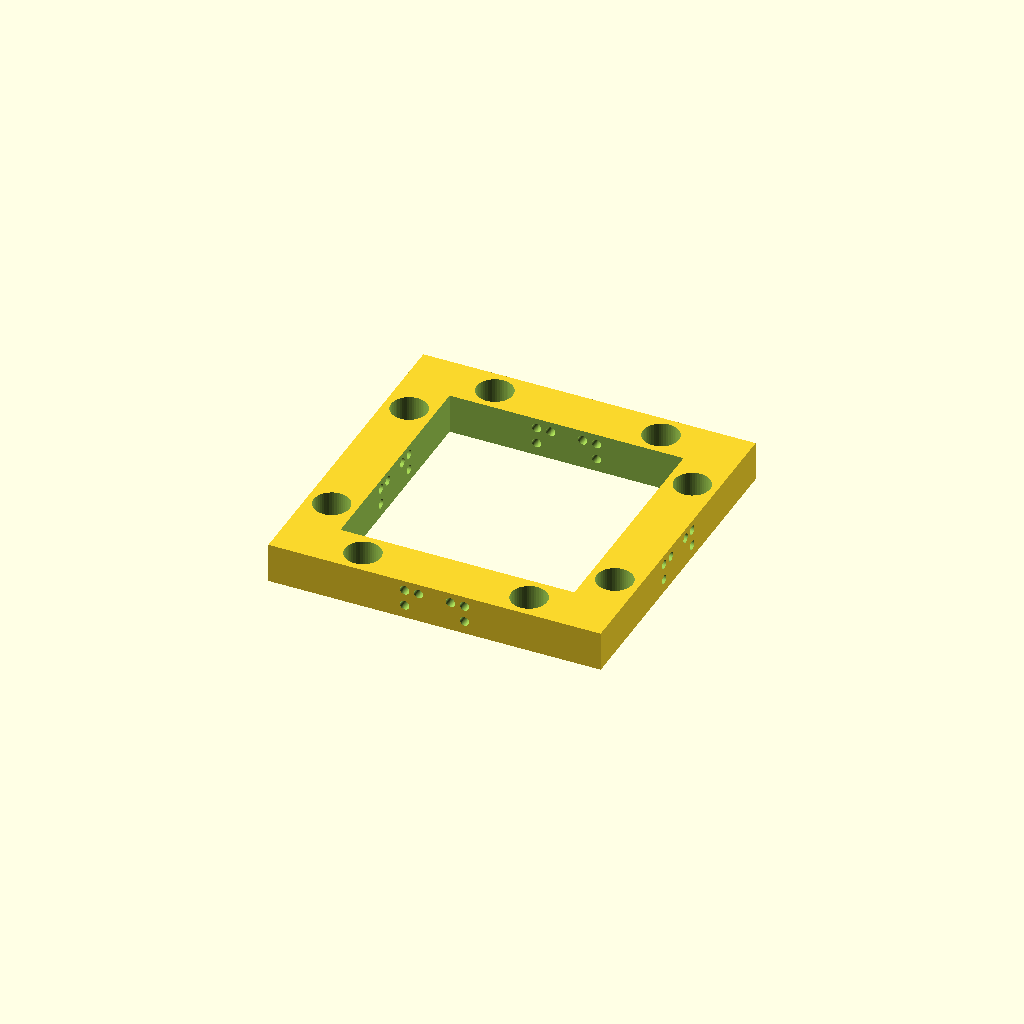
Cell 1: rendered with the file's own defaults.
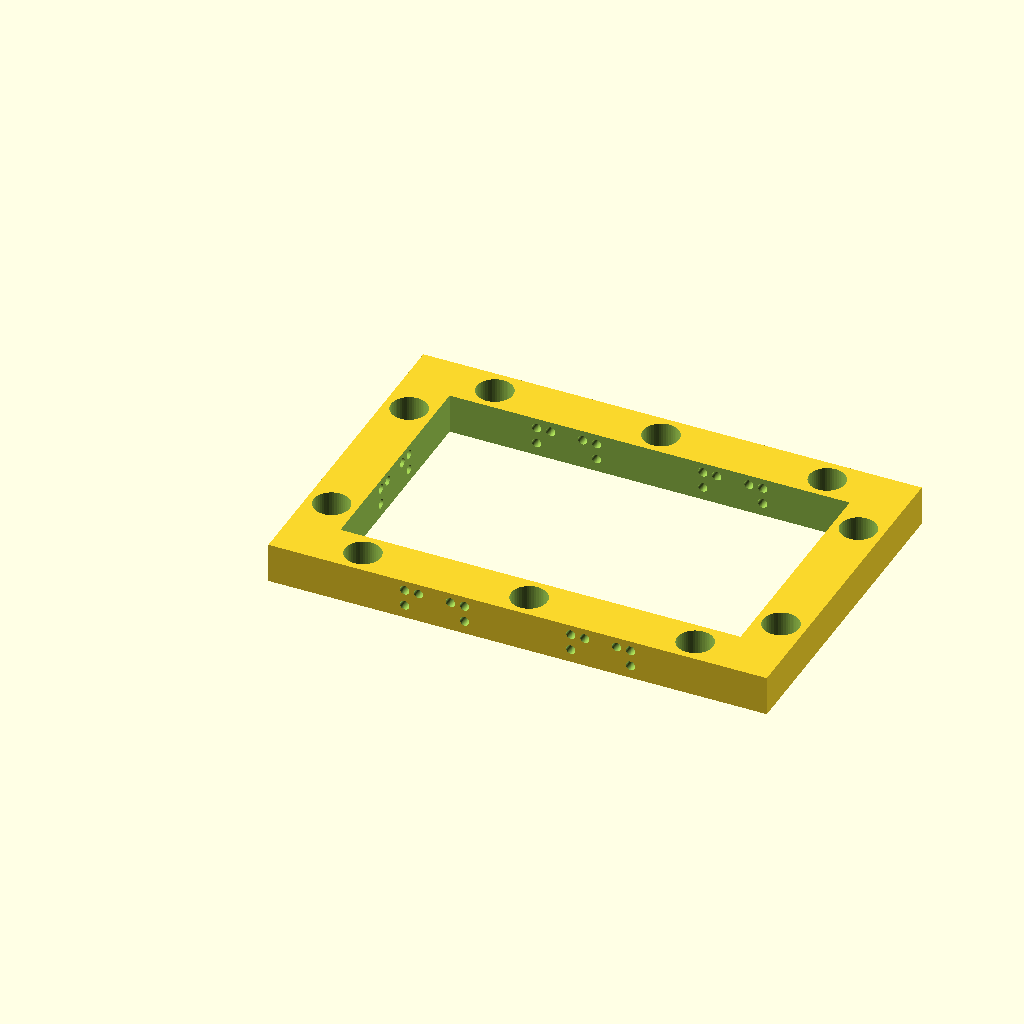
Cell 2: the same model with x = 3.
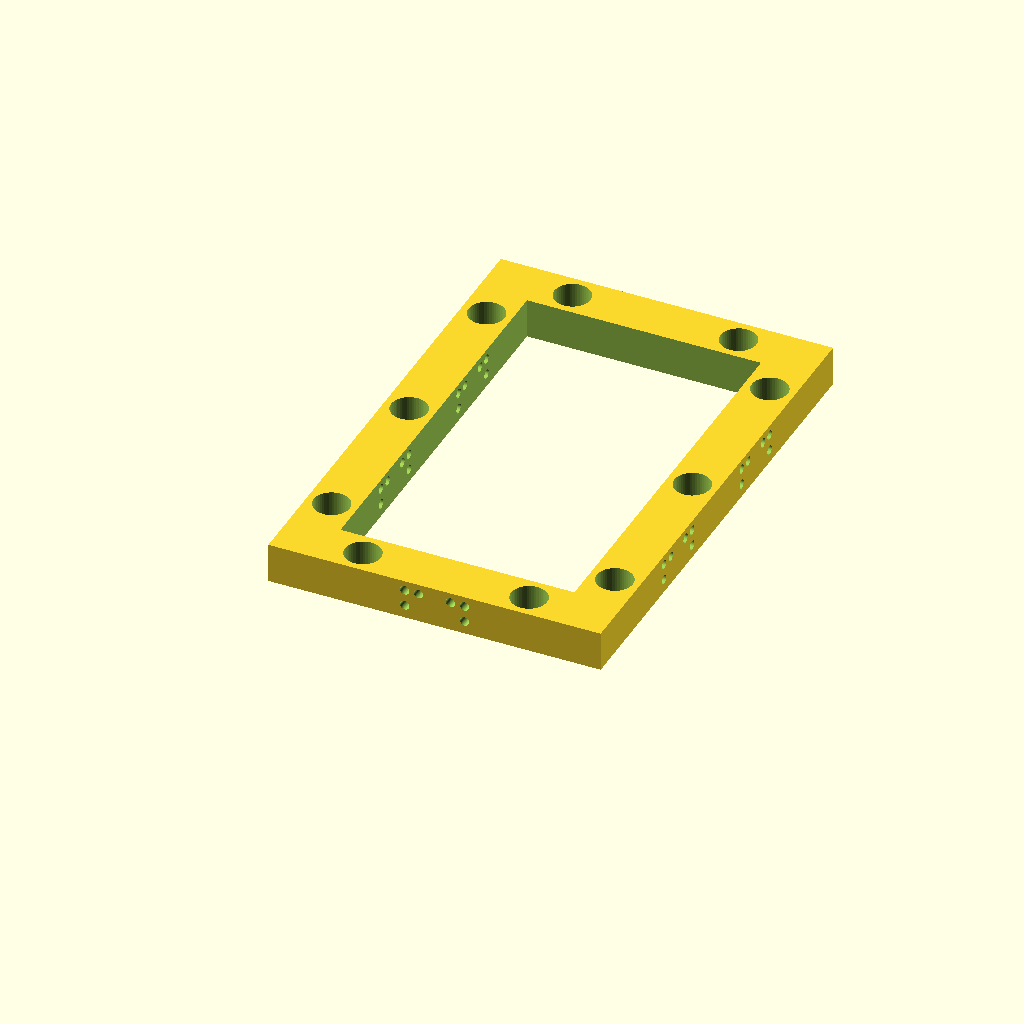
Cell 3: y = 3 (everything else at default).
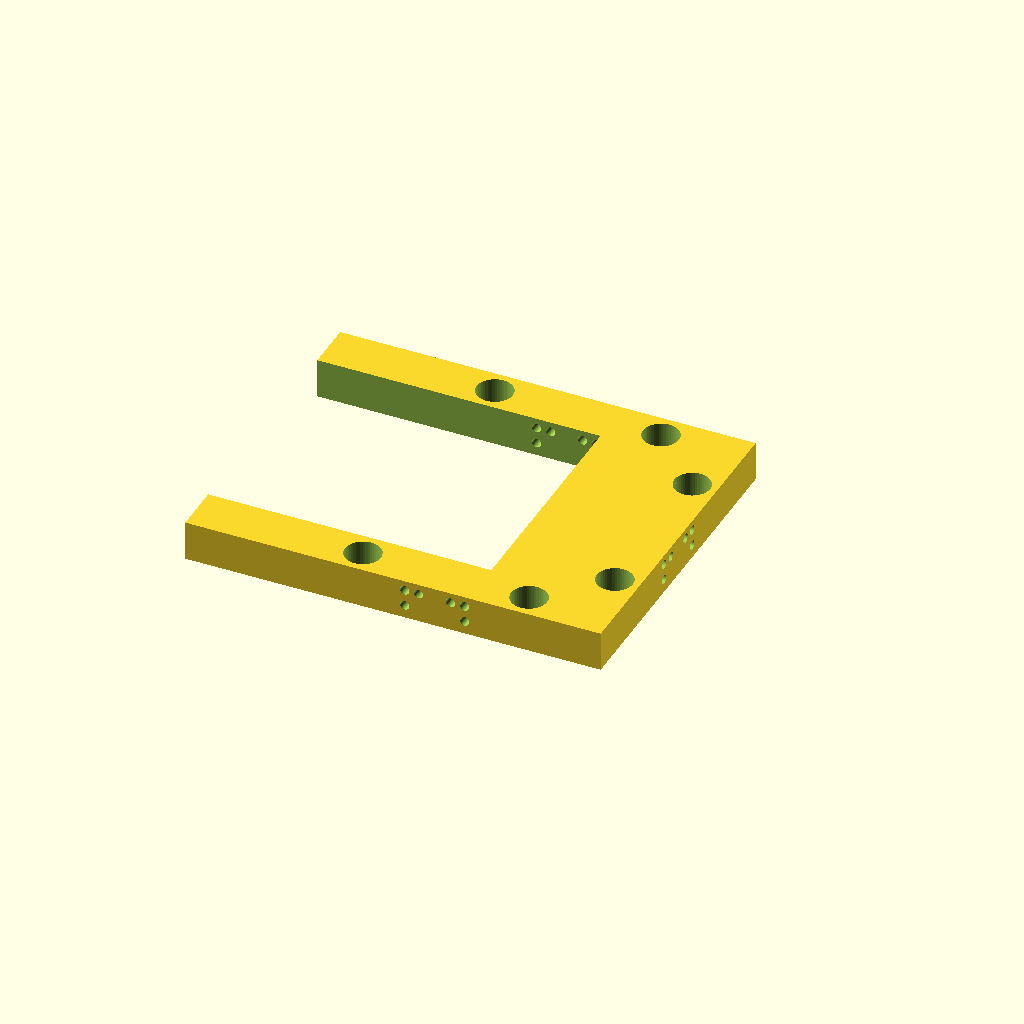
Cell 4: the same model with left_edge = "true".
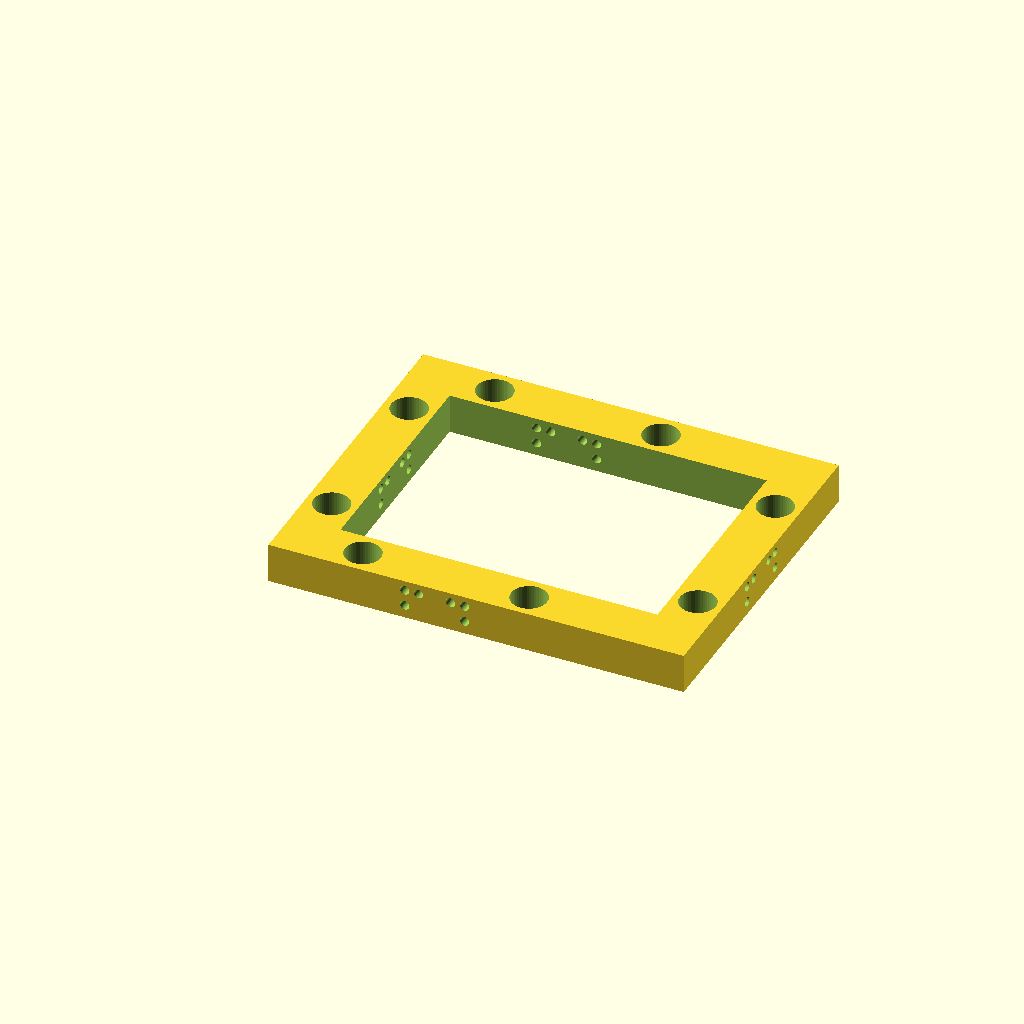
Cell 5: the same model with right_edge = "true".
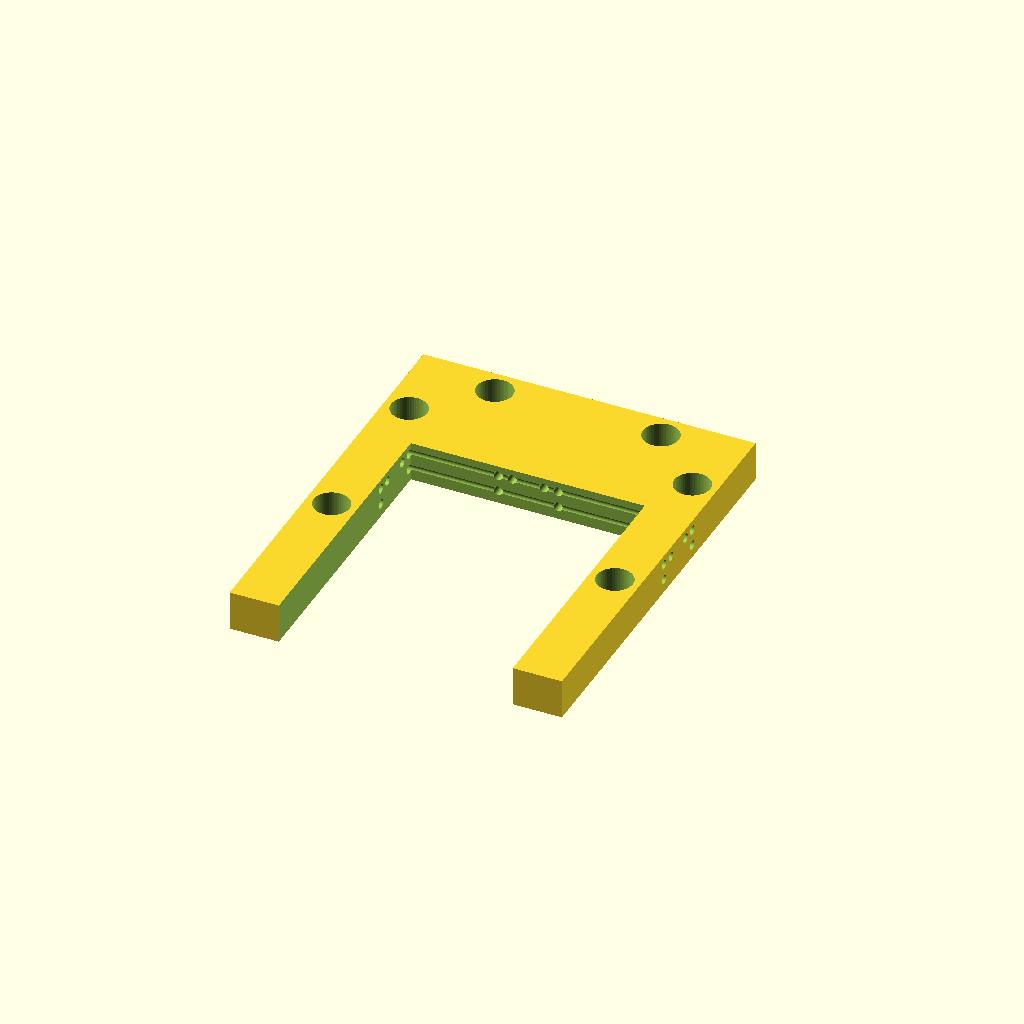
Cell 6 — front_edge set to "true", the other parameters unchanged.
One fixed orthographic camera (rotation 55°, 0°, 25°; colour scheme Cornfield) for every cell.
The OpenSCAD source (inputs/thingiverse/thing-1304601/files/solid_magnetic.scad):
/* [Base Tile Size] */
x = 2; //[1,2,3,4,5,6]
y = 2; //[1,2,3,4,5,6]

/* [Edge Tile Support] */
// Size of edge tile addition, 9.2 is standard for openforge
edge = 12.5;
left_edge = "false"; // [false,true]
right_edge = "false"; // [false,true]
front_edge = "false"; // [false,true]
back_edge = "false"; // [false,true]

/* [Magnets] */
// Size of hole for magnet.  5.4 works well for 5mm buckyball style magnets.  0 to eliminate.
magnet_hole = 5.4;

/* [Wire Holes] */
// Size of hole for center wire hole.
center_wire_hole = 0; // 0:Off,0.65:20 Gauge,0.7:18 Gauge
paperclip_wire_hole = .7; // 0:Off,0.65:20 Gauge,0.7:18 Gauge

module wire_holes(x,y,center_wire_hole=0,paperclip_wire_hole=0.7,edge=12.5) {
    // center: 1  mm wire  18 gauge 
    // crossed: .8  mm wire  20 gauge 7.4 small  9.3 large  20 gauge
    eoffset = -1 - edge;

    xlength = 2 + 2 * edge + 25 * x;
    if (x > 1) {
        for ( i = [2 : x] ) {
            ipos = i * 25 - 25;
            translate([ipos,eoffset,6/2]) rotate([-90,0,0]) cylinder(xlength,center_wire_hole,center_wire_hole,$fn=50);
            // Large Loop
            translate([ipos+4.5,eoffset,6/2+1.5]) rotate([-90,0,0]) cylinder(xlength,paperclip_wire_hole,paperclip_wire_hole,$fn=50);
            translate([ipos-4.5,eoffset,6/2+1.5]) rotate([-90,0,0]) cylinder(xlength,paperclip_wire_hole,paperclip_wire_hole,$fn=50);
            translate([ipos+4.5,eoffset,6/2-1]) rotate([-90,0,0]) cylinder(xlength,paperclip_wire_hole,paperclip_wire_hole,$fn=50);
            translate([ipos-4.5,eoffset,6/2-1]) rotate([-90,0,0]) cylinder(xlength,paperclip_wire_hole,paperclip_wire_hole,$fn=50);
            // Small Loop
            translate([ipos+2.4,eoffset,6/2+1.5]) rotate([-90,0,0]) cylinder(xlength,paperclip_wire_hole,paperclip_wire_hole,$fn=50);
            translate([ipos-2.4,eoffset,6/2+1.5]) rotate([-90,0,0]) cylinder(xlength,paperclip_wire_hole,paperclip_wire_hole,$fn=50);
        }
    }
    
    ylength = 2 + 2 * edge + 25 * y;
    if (y > 1) {
        for ( i = [2 : y] ) {
            ipos = i*25-25;
            translate([eoffset,i*25-25,6/2]) rotate([0,90,0]) cylinder(ylength,center_wire_hole,center_wire_hole,$fn=50);
            // Large Loop
            translate([eoffset,ipos+4.5,6/2+1.5]) rotate([0,90,0]) cylinder(ylength,paperclip_wire_hole,paperclip_wire_hole,$fn=50);
            translate([eoffset,ipos-4.5,6/2+1.5]) rotate([0,90,0]) cylinder(ylength,paperclip_wire_hole,paperclip_wire_hole,$fn=50);
            translate([eoffset,ipos+4.5,6/2-1]) rotate([0,90,0]) cylinder(ylength,paperclip_wire_hole,paperclip_wire_hole,$fn=50);
            translate([eoffset,ipos-4.5,6/2-1]) rotate([0,90,0]) cylinder(ylength,paperclip_wire_hole,paperclip_wire_hole,$fn=50);
            // Small Loop
            translate([eoffset,ipos+2.4,6/2+1.5]) rotate([0,90,0]) cylinder(ylength,paperclip_wire_hole,paperclip_wire_hole,$fn=50);
            translate([eoffset,ipos-2.4,6/2+1.5]) rotate([0,90,0]) cylinder(ylength,paperclip_wire_hole,paperclip_wire_hole,$fn=50);
        }
    }
}

module magnet_ejection_holes(x,y,magnet_hole,
        left_edge="false",right_edge="false",front_edge="false",back_edge="false",edge=12.5) {
    if (magnet_hole > 0) {
        l = left_edge == "true"?edge:0;
        r = right_edge == "true"?edge:0;
        f = front_edge == "true"?edge:0;
        b = back_edge == "true"?edge:0;
        for ( i = [1 : x] ) {
            translate([i*25-12.5,3.6-f,-1]) cylinder(10,.9,.9,$fn=50);
            translate([i*25-12.5,y*25-3.6+b,-1]) cylinder(10,.9,.9,$fn=50);
        }
        for ( i = [1 : y] ) {
            translate([3.6-l,i*25-12.5,-1]) cylinder(10,.9,.9,$fn=50);
            translate([x*25-3.6+r,i*25-12.5,-1]) cylinder(10,.9,.9,$fn=50);
        }
    }
}

module magnet_holder(magnet_hole=5.4) {
    // 5mm buckyballs
    if(magnet_hole > 0) {
        translate([0,0,1]) cylinder(8,magnet_hole/2,magnet_hole/2, $fn=50);
    }
}

module magnet_base(x,y,
        left_edge="false",right_edge="false",front_edge="false",back_edge="false",edge=12.5,
        magnet_hole=5.4,center_wire_hole=0,paperclip_wire_hole=0.7) {
    l = left_edge == "true"?edge:0;
    r = right_edge == "true"?edge:0;
    f = front_edge == "true"?edge:0;
    b = back_edge == "true"?edge:0;
    difference() {
        union() {
            translate([-l,-f,0]) difference() {
                cube([25*x+l+r,25*y+f+b,6]);
                translate([7.4-l,7.4-f,-1]) cube([25*x-14.8+l+r,25*y-14.8+f+b,8]);
            }
        }

        for ( i = [1 : x] ) {
            translate([i*25-12.5,3.7-f,0]) magnet_holder(magnet_hole);
            translate([i*25-12.5,y*25-3.7+b,0]) magnet_holder(magnet_hole);
        }
        for ( i = [1 : y] ) {
            translate([3.7-l,i*25-12.5,0]) magnet_holder(magnet_hole);
            translate([x*25-3.7+r,i*25-12.5,0]) magnet_holder(magnet_hole);
        }
        magnet_ejection_holes(x,y,magnet_hole,
                left_edge=left_edge,right_edge=right_edge,front_edge=front_edge,back_edge=back_edge,edge=12.5);

        wire_holes(x,y);
    }
}

magnet_base(x,y,left_edge,right_edge,front_edge,back_edge,edge,magnet_hole,center_wire_hole,paperclip_wire_hole);
Parameter table extracted from the source (name, type, default, range or options):
x: number, default 2, options 1, 2, 3, 4, 5, 6
y: number, default 2, options 1, 2, 3, 4, 5, 6
edge: number, default 12.5
left_edge: string, default "false", options "false", "true"
right_edge: string, default "false", options "false", "true"
front_edge: string, default "false", options "false", "true"
back_edge: string, default "false", options "false", "true"
magnet_hole: number, default 5.4
center_wire_hole: number, default 0
paperclip_wire_hole: number, default 0.7
